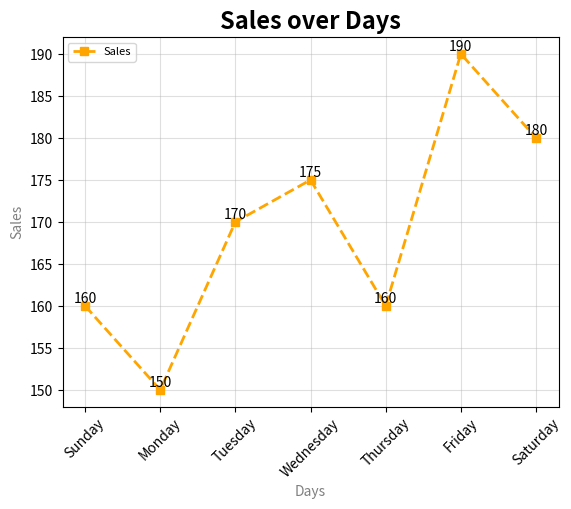

Python code for this plot:
import matplotlib.pyplot as plt

days = ["Sunday", "Monday", "Tuesday", "Wednesday", "Thursday", "Friday", "Saturday"]
sales = [160, 150, 170, 175, 160, 190, 180]

plt.plot(days, sales, label = "Sales", color = "Orange", marker = "s", linewidth = 2, linestyle = "--")

for i in range(len(days)):
    plt.text(days[i], sales[i], f'{sales[i]}', ha='center', va='bottom', fontsize=10)

plt.title("Sales over Days", fontweight = "bold", size = 17)
plt.legend(frameon = True, fontsize = 8, loc = "upper left")
plt.xticks(color = "Black", rotation = 45)
plt.yticks(color = "Black")
plt.xlabel("Days", color = "Grey")
plt.ylabel("Sales", color = "Grey")
plt.grid(axis = "both", alpha = 0.4)
plt.show()